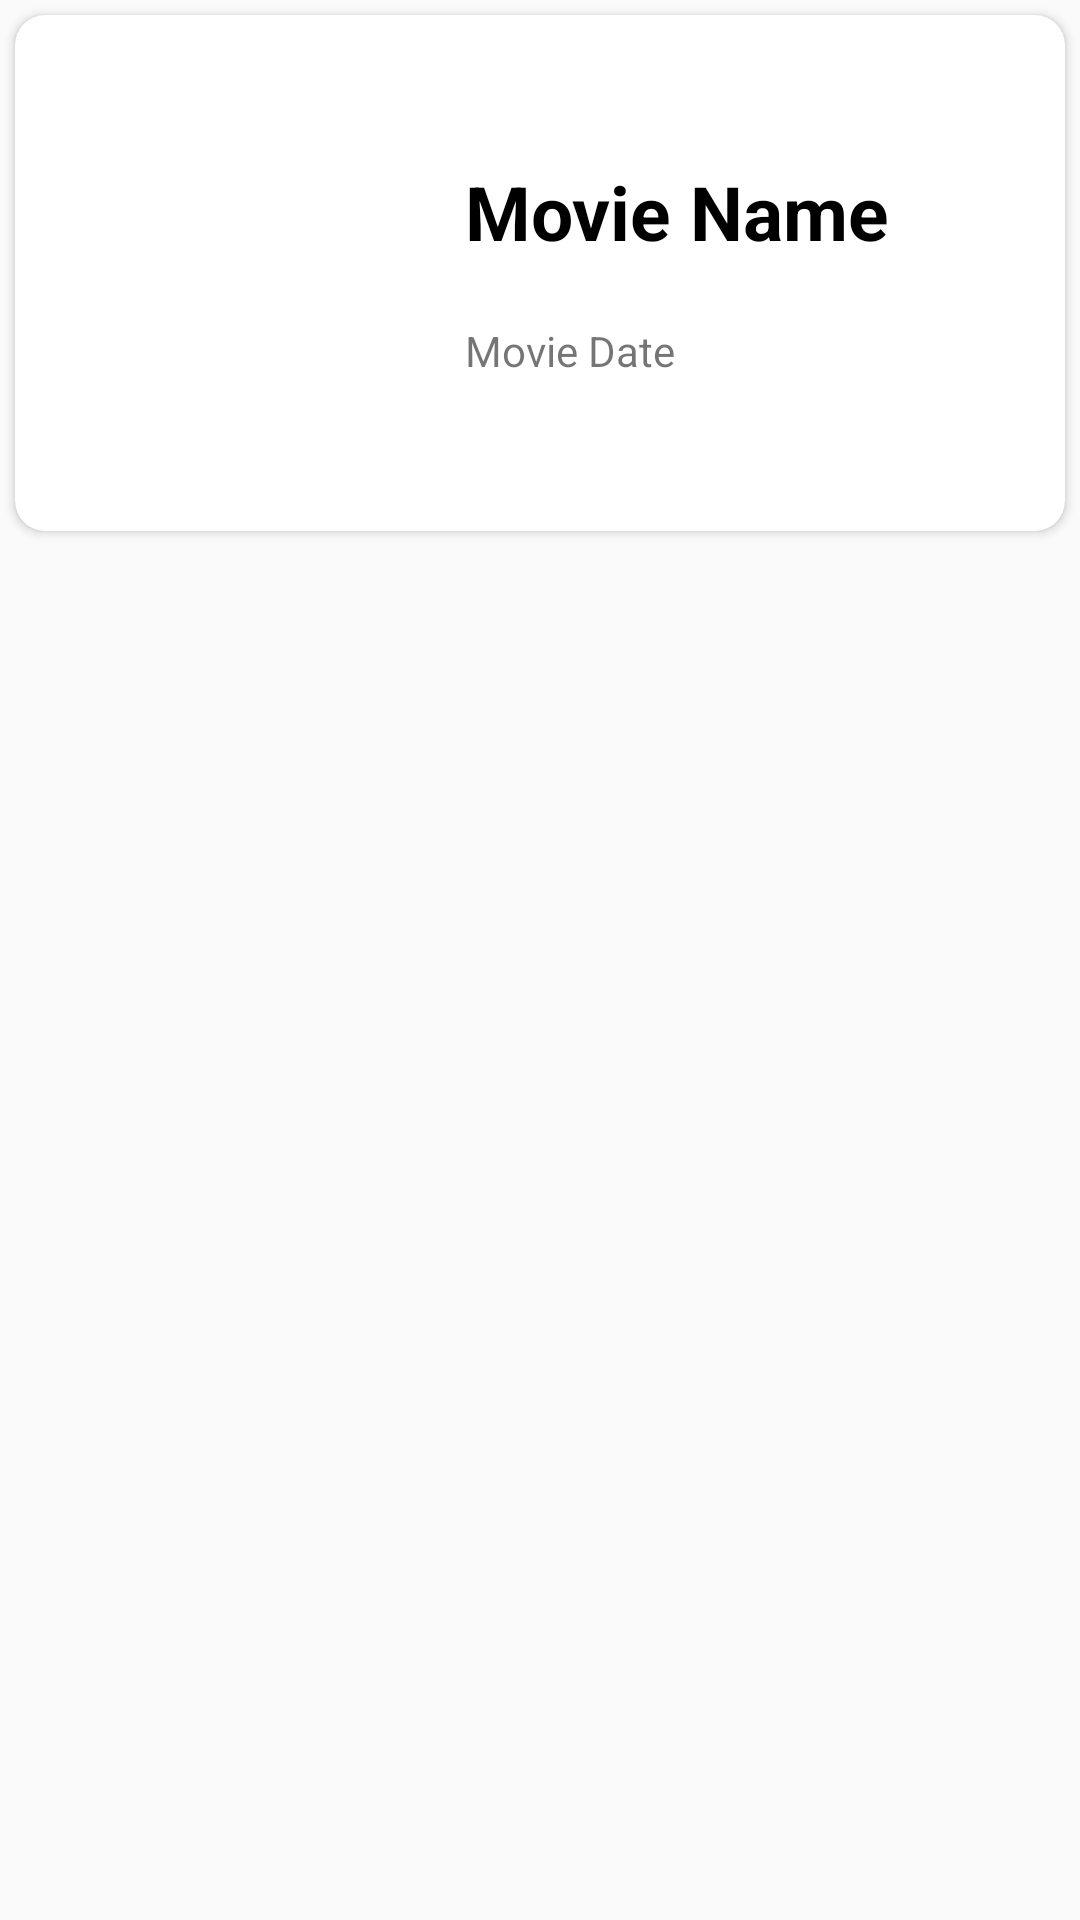

The Android layout XML behind this screen, and the referenced resources:
<!-- AndroidManifest.xml: application theme Theme.RecyclerButton -->
<!-- res/layout/movie_item_list.xml -->
<?xml version="1.0" encoding="utf-8"?>
<LinearLayout xmlns:android="http://schemas.android.com/apk/res/android"
    android:layout_width="match_parent"
    xmlns:app="http://schemas.android.com/apk/res-auto"
    android:orientation="vertical"
    android:layout_height="wrap_content">

    <androidx.cardview.widget.CardView
        android:layout_width="match_parent"
        android:layout_height="172dp"
        android:layout_margin="5dp"
        android:elevation="10dp"
        app:cardBackgroundColor="#FFFFFF"
        app:cardCornerRadius="10dp">

        <LinearLayout
            android:layout_width="match_parent"
            android:layout_height="wrap_content"
            android:id="@+id/linearlayout"
            android:orientation="horizontal">

            <ImageView
                android:id="@+id/imageview"
                android:layout_width="120dp"
                android:layout_height="150dp"
                android:layout_margin="10dp"
                android:src="@drawable/avatar" />

            <LinearLayout
                android:layout_width="match_parent"
                android:layout_height="match_parent"
                android:layout_weight="1"
                android:gravity="center"
                android:orientation="vertical">

                <TextView
                    android:id="@+id/textName"
                    android:layout_width="match_parent"
                    android:layout_height="wrap_content"
                    android:layout_margin="10dp"
                    android:text="Movie Name"
                    android:textColor="#000"
                    android:textSize="25sp"
                    android:textStyle="bold" />

                <TextView
                    android:id="@+id/textdate"
                    android:layout_width="match_parent"
                    android:layout_height="wrap_content"
                    android:layout_margin="10dp"
                    android:text="Movie Date" />

            </LinearLayout>

        </LinearLayout>

    </androidx.cardview.widget.CardView>


</LinearLayout>
<!-- resources referenced by this layout -->
<resources>
  <style name="Theme.RecyclerButton" parent="Theme.AppCompat.Light.NoActionBar">
          
          <item name="colorPrimary">@color/purple_500</item>
          <item name="colorPrimaryVariant">@color/purple_700</item>
          <item name="colorOnPrimary">@color/white</item>
          
          <item name="colorSecondary">@color/teal_200</item>
          <item name="colorSecondaryVariant">@color/teal_700</item>
          <item name="colorOnSecondary">@color/black</item>
          
          <item name="android:statusBarColor" tools:targetApi="l">?attr/colorPrimaryVariant</item>
          
      </style>
  <color name="purple_500">#FF6200EE</color>
  <color name="purple_700">#FF3700B3</color>
  <color name="white">#FCFDFD</color>
  <color name="teal_200">#FF03DAC5</color>
  <color name="teal_700">#FF018786</color>
  <color name="black">#090909</color>
</resources>
